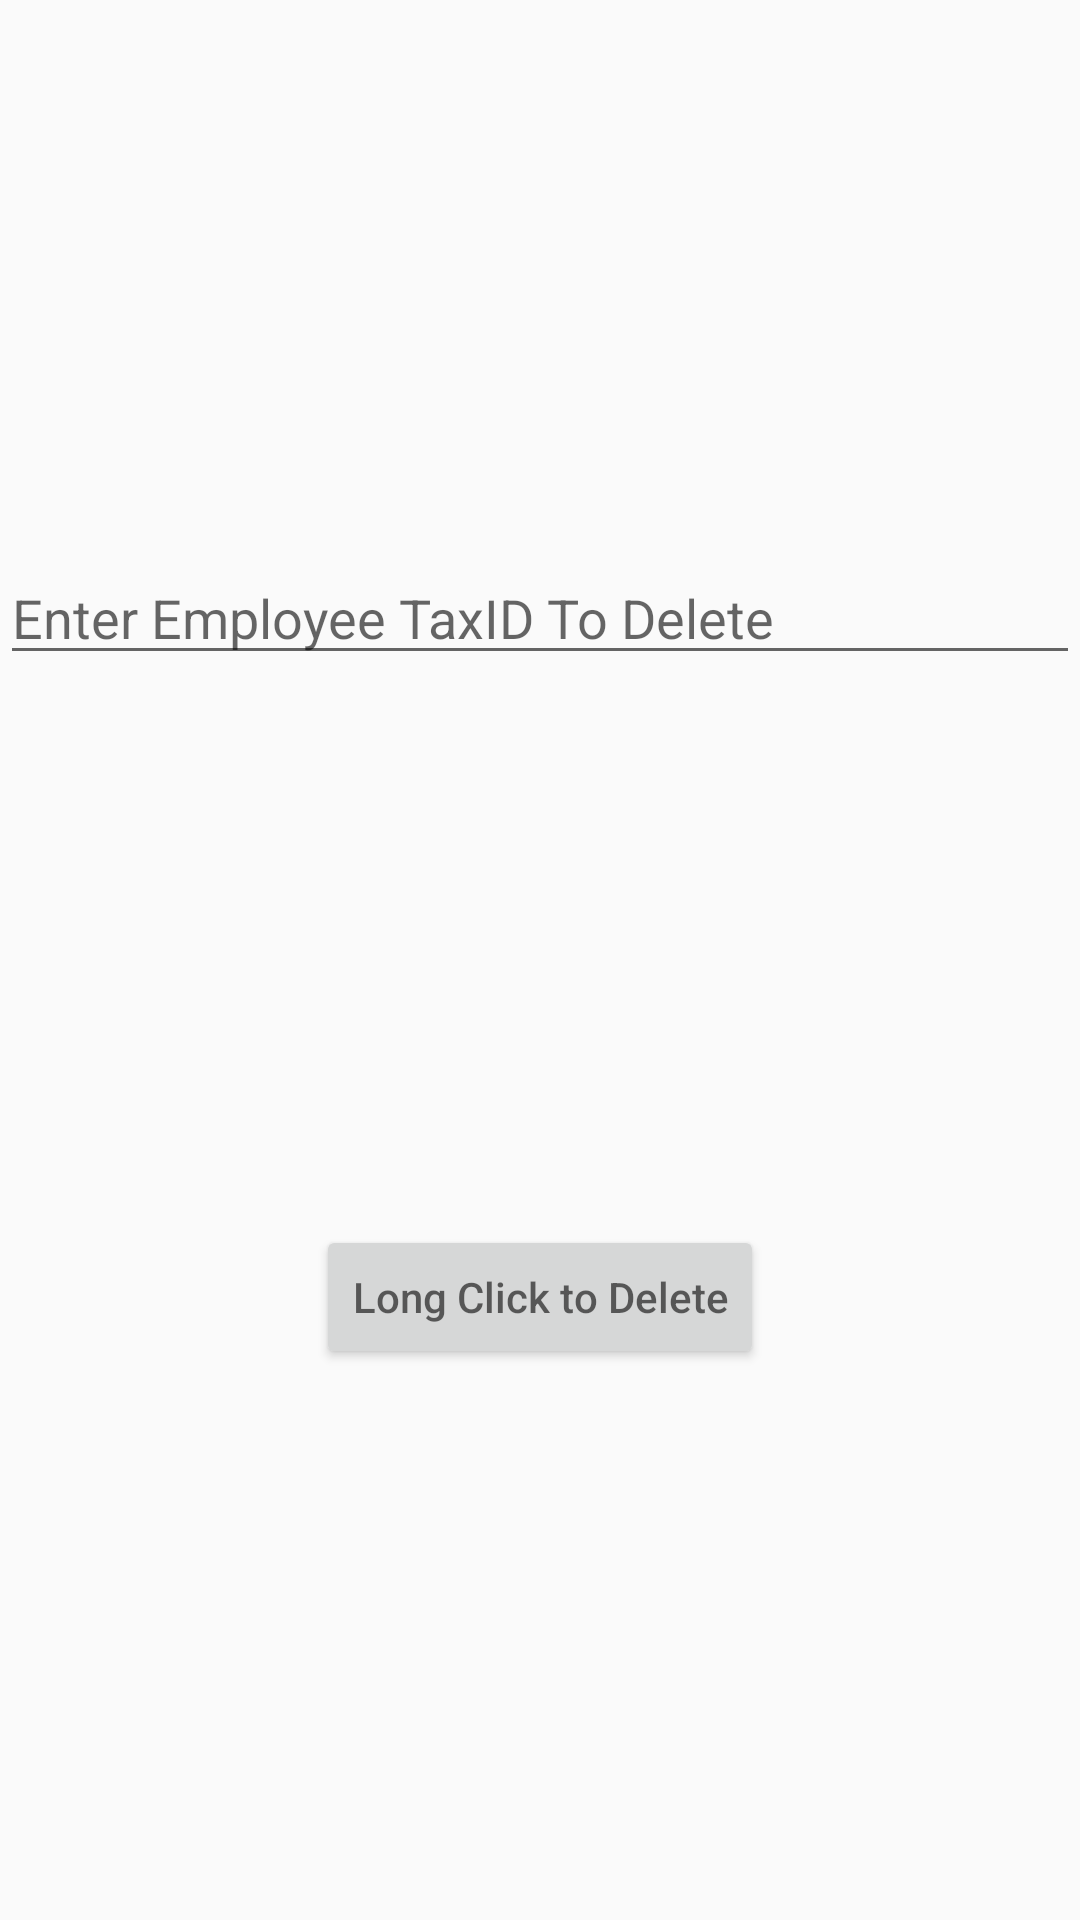

Android layout source for this screen:
<!-- AndroidManifest.xml: application theme AppTheme -->
<!-- res/layout/fragment_delete_employee.xml -->
<?xml version="1.0" encoding="utf-8"?>
<androidx.constraintlayout.widget.ConstraintLayout
        xmlns:android="http://schemas.android.com/apk/res/android"
        xmlns:tools="http://schemas.android.com/tools"
        android:layout_width="match_parent"
        android:layout_height="match_parent"
        xmlns:app="http://schemas.android.com/apk/res-auto"
        tools:context=".fragments.DeleteEmployeeFragment">

    
    <EditText
            android:id="@+id/etDeleteInput"
            android:layout_width="match_parent"
            android:layout_height="wrap_content"
            app:layout_constraintTop_toTopOf="parent"
            app:layout_constraintBottom_toTopOf="@id/btnDeleteByID"
            android:hint="@string/enter_employee_taxid_to_delete"/>
    <Button
            android:id="@+id/btnDeleteByID"
            android:layout_width="wrap_content"
            android:layout_height="wrap_content"
            android:onClick="onLongClick"
            app:layout_constraintBottom_toBottomOf="parent"
            app:layout_constraintLeft_toLeftOf="parent"
            app:layout_constraintRight_toRightOf="parent"
            app:layout_constraintTop_toBottomOf="@id/etDeleteInput"
            android:hint="@string/long_click_to_delete"/>




</androidx.constraintlayout.widget.ConstraintLayout>
<!-- resources referenced by this layout -->
<resources>
  <string name="enter_employee_taxid_to_delete">Enter Employee TaxID To Delete</string>
  <string name="long_click_to_delete">Long Click to Delete</string>
  <style name="AppTheme" parent="Theme.AppCompat.Light.DarkActionBar">
          
          <item name="colorPrimary">@color/colorPrimary</item>
          <item name="colorPrimaryDark">@color/colorPrimaryDark</item>
          <item name="colorAccent">@color/colorAccent</item>
      </style>
  <!-- not gathered from this repository: default colours our renderer supplied (Android Studio template values) -->
  <color name="colorPrimary">#FF6200EE</color>
  <color name="colorPrimaryDark">#FF3700B3</color>
  <color name="colorAccent">#FF03DAC5</color>
</resources>
